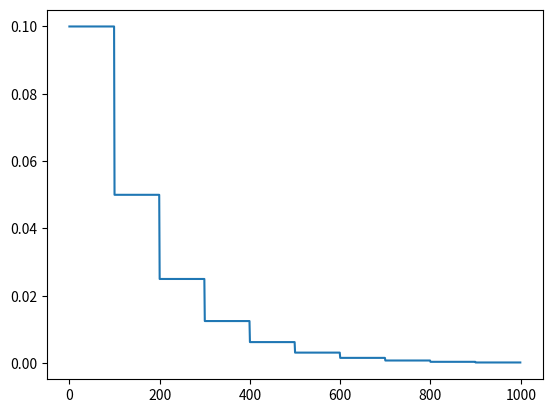

This figure's Python source:
import numpy as np 

np.random.seed(12345)

#======================================================================================================================================# 
        
def sigmoid(x, differential = False):
    if differential:
        return np.power(sigmoid(x),2) * np.exp(-x)
    else:
        return 1 / (1 + np.exp(-x))
    
#----------------------------------------------------------------------------------------------------------------------------------#

def relu(x, differential = False):
    if differential:
        def map_func(element):
            if element > 0: return 1
            else: return 0
        return np.array(list(map(map_func, x)))
    else:
        return np.maximum(0, x)

#----------------------------------------------------------------------------------------------------------------------------------#
    
def mean_squared_error(prediction, actual, differential = False):
    if differential:
        return prediction - actual
    else:
        return np.sum(0.5 * np.power(prediction - actual, 2))
    
#----------------------------------------------------------------------------------------------------------------------------------#

def step_decay(initial_rate, drop_frac, drop_epoch, epoch):
    return initial_rate * np.power(drop_frac, np.floor(epoch / drop_epoch))

#======================================================================================================================================# 

class Layer:
    
    def __init__(self, num_nodes, activation):
        self.num_nodes = num_nodes
        self.activation = activation
        
#======================================================================================================================================# 
        
class Network:
    
    def __init__(self, num_inputs, network_layers):
        self.network_layers = network_layers
        self.network_state = [np.zeros(num_inputs)]
        self.network_parameters = []
        for index, layer in enumerate(network_layers):
            self.network_state.append(np.zeros(layer.num_nodes))
            if index == 0:
                self.network_parameters.append([2 * np.random.rand(layer.num_nodes,num_inputs) - 1,
                                                2 * np.random.rand(layer.num_nodes) - 1])
            else:
                self.network_parameters.append([2 * np.random.rand(layer.num_nodes, network_layers[index - 1].num_nodes) - 1,
                                                2 * np.random.rand(layer.num_nodes) - 1])
                
    #----------------------------------------------------------------------------------------------------------------------------------#
    
    def feed_forward(self, network_input):
        self.network_state[0] = network_input
        for index, (weights, bias) in enumerate(self.network_parameters):
            activation_function = self.network_layers[index].activation
            self.network_state[index + 1] = activation_function(np.dot(weights, self.network_state[index]) + bias)
            
    #----------------------------------------------------------------------------------------------------------------------------------#

    def compute_cost(self, batch_input, batch_output, cost_function):
        total_cost = 0
        for index, input in enumerate(batch_input):
            self.feed_forward(input)
            total_cost += cost_function(self.network_state[-1], batch_output[index])
        return total_cost / batch_input.shape[0]
            
    #----------------------------------------------------------------------------------------------------------------------------------#
        
    def compute_gradient(self, batch_input, batch_output, cost_function):
        network_gradients = []
        for batch_index, output in enumerate(batch_output):
            self.feed_forward(batch_input[batch_index])
            for index, (weights, bias) in reversed(list(enumerate(self.network_parameters))):          
                activation_func = self.network_layers[index].activation
                if batch_index == 0:
                    if index == len(self.network_parameters) - 1:
                        sigma = np.multiply(cost_function(self.network_state[index + 1], output, True),
                                            activation_func(np.dot(weights, self.network_state[index]) + bias, True))
                        network_gradients.append([np.dot(np.transpose([sigma]), [self.network_state[index]]), sigma])
                    else:   
                        sigma = np.multiply(np.dot(np.transpose(self.network_parameters[index + 1][0]), network_gradients[0][1]),
                                            self.network_layers[index].activation(np.dot(weights, self.network_state[index]) + bias, True))
                        network_gradients.insert(0, [np.dot(np.transpose([sigma]), [self.network_state[index]]), sigma])
                else:
                    if index == len(self.network_parameters) - 1:
                        sigma = np.multiply(cost_function(self.network_state[index + 1], output, True), 
                                            self.network_layers[index].activation(np.dot(weights, self.network_state[index]) + bias, True))
                    else:
                        sigma = np.multiply(np.dot(np.transpose(self.network_parameters[index + 1][0]), network_gradients[index + 1][1]), 
                                            activation_func(np.dot(weights, self.network_state[index]) + bias, True))   
                    network_gradients[index][0] = network_gradients[index][0] + np.dot(np.transpose([sigma]),[self.network_state[index]])
                    network_gradients[index][1] = network_gradients[index][1] + sigma
                    if batch_index == batch_input.shape[0] - 1:
                        network_gradients[index][0] = network_gradients[index][0] / batch_input.shape[0]
                        network_gradients[index][1] = network_gradients[index][1] / batch_input.shape[0]
        return network_gradients
    
    #----------------------------------------------------------------------------------------------------------------------------------#

    def update_parameters(self, network_gradients, learning_rate):
        for index, (grad_weights, grad_bias) in enumerate(network_gradients):
            self.network_parameters[index][0] -= learning_rate * grad_weights
            self.network_parameters[index][1] -= learning_rate * grad_bias
            
    #----------------------------------------------------------------------------------------------------------------------------------#

    def predict(self, batch_input):
        batch_output = np.zeros((batch_input.shape[0],1))
        for index, input in enumerate(batch_input):
            self.feed_forward(input)
            batch_output[index] = self.network_state[-1]
        return batch_output
            
#======================================================================================================================================# 

L1 = Layer(10, sigmoid)

L2 = Layer(10, sigmoid)

output = Layer(1, sigmoid)

network = Network(1, [output])

input = np.array([[0],[1],[0],[1],[0],[1],[0],[1]])

output = np.array([[0],[1],[0],[1],[0],[1],[0],[1]])

cost = []
x_val = []


"""
for index in range(40000):

    grad = network.compute_gradient(input, output, mean_squared_error)
    network.update_parameters(grad, 0.1)
    cost_val = network.compute_cost(input, output, mean_squared_error)
    cost.append(cost_val)
    x_val.append(index)

import matplotlib.pyplot as plt 

plt.plot(x_val, cost)
plt.show()


for x in input:
    network.feed_forward(x)
    print('\nInput = {}\nOutput = {}\n'.format(x, network.network_state[-1]))

"""

initial = 0.1
drop = 0.5
drop_epoch = 100

x = []
y = []

for epoch in range(1000):
    x.append(epoch)
    y.append(step_decay(initial, drop, drop_epoch, epoch))
    
import matplotlib.pyplot as plt 

plt.plot(x,y)
plt.show()


